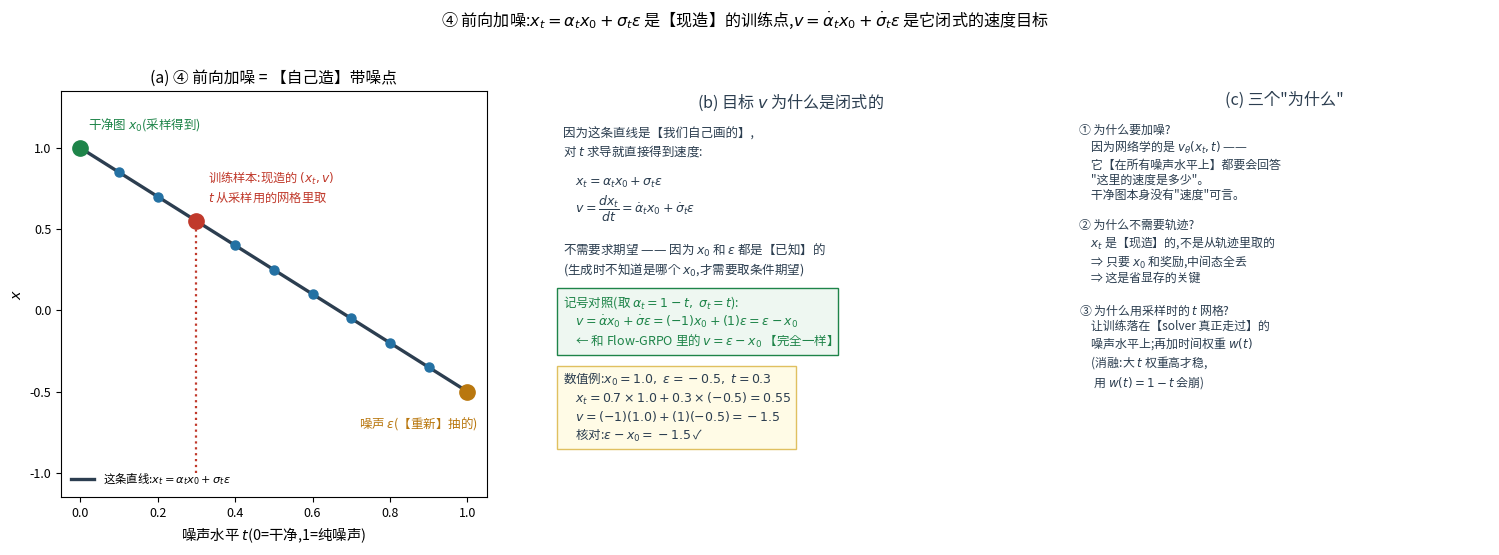

Reproduce this figure in Python. (Note: this script raises an exception after producing the figure.)
r"""④ 前向加噪 —— 一步步拆开。

一句话:训练时我们【自己造】一个带噪点,而不是用采样时真正走过的轨迹。

  取一张采到的干净图 x₀,再抽一个新的 ε 和一个 t:
      x_t = α_t x₀ + σ_t ε          ← 【我们把点造出来】(不是从轨迹里取的)
      v   = α̇_t x₀ + σ̇_t ε          ← 目标速度 = 这条直线的【时间导数】(闭式,精确)
  ⇒ 网络输入 (x_t, t, c),输出 v_θ,目标 v

与前面 σ 记法的对照:t 是"噪声水平"(t=0 干净,t=1 纯噪声),即 α_t=1−t, σ_t=t
      v = α̇ x₀ + σ̇ ε = (−1)x₀ + (1)ε = ε − x₀      ← 和 Flow-GRPO 的 v 完全一样!

数值例:x₀=1.0, ε=−0.5, t=0.3 → x_t = 0.55, v = −1.5
"""
import matplotlib
matplotlib.use("Agg")
from matplotlib import font_manager
for _f in ["/System/Library/Fonts/Supplemental/Arial Unicode.ttf",
           "/System/Library/Fonts/STHeiti Medium.ttc"]:
    try:
        font_manager.fontManager.addfont(_f)
        matplotlib.rcParams["font.family"] = font_manager.FontProperties(fname=_f).get_name()
        break
    except Exception:
        continue
matplotlib.rcParams["axes.unicode_minus"] = False
import matplotlib.pyplot as plt
import numpy as np
from matplotlib.patches import FancyArrowPatch

RED, BLUE, GREEN, DARK, GREY, ORANGE, PURPLE = ("#c0392b", "#2471a3", "#1e8449",
                                                "#2c3e50", "#95a5a6", "#b9770e", "#7d3c98")
RF = "/Users/kevin/code/lingbot-va/.claude/scratch/rf/"

fig = plt.figure(figsize=(15.2, 5.8), dpi=150)

# ---------------- (a) 前向直线 + t 网格
ax = fig.add_axes([0.05, 0.15, 0.28, 0.70])
x0, eps = 1.0, -0.5
ts = np.linspace(0, 1, 200)
ax.plot(ts, (1 - ts) * x0 + ts * eps, color=DARK, lw=2.4, label="这条直线:$x_t=\\alpha_t x_0+\\sigma_t\\epsilon$")
grid = np.linspace(0, 1, 11)
for t in grid:
    xt = (1 - t) * x0 + t * eps
    ax.plot([t], [xt], "o", ms=6.5, color=BLUE, zorder=6)
ax.plot([0], [x0], "o", ms=11, color=GREEN, zorder=7)
ax.text(0.02, x0 + 0.12, "干净图 $x_0$(采样得到)", fontsize=9.0, color=GREEN)
ax.plot([1], [eps], "o", ms=11, color=ORANGE, zorder=7)
ax.text(0.72, eps - 0.22, "噪声 $\\epsilon$(【重新】抽的)", fontsize=9.0, color=ORANGE)
t_show = 0.3
ax.plot([t_show, t_show], [-1.0, (1 - t_show) * x0 + t_show * eps], color=RED, lw=1.6, ls=":")
ax.plot([t_show], [(1 - t_show) * x0 + t_show * eps], "o", ms=11, color=RED, zorder=8)
ax.text(t_show + 0.03, (1 - t_show) * x0 + t_show * eps + 0.12,
        "训练样本:现造的 $(x_t,v)$\n$t$ 从采样用的网格里取", fontsize=8.8, color=RED)
ax.set_xlabel("噪声水平 $t$(0=干净,1=纯噪声)", fontsize=10.4)
ax.set_ylabel("$x$", fontsize=10.4)
ax.set_title("(a) ④ 前向加噪 = 【自己造】带噪点", fontsize=11.3)
ax.legend(fontsize=8.2, frameon=False, loc="lower left")
ax.tick_params(labelsize=9)
ax.set_ylim(-1.15, 1.35)

# ---------------- (b) 目标 v 从哪来
ax2 = fig.add_axes([0.38, 0.15, 0.30, 0.70]); ax2.axis("off")
ax2.text(0.5, 1.00, "(b) 目标 $v$ 为什么是闭式的", ha="center", va="top", fontsize=11.6, color=DARK)
ax2.text(0.0, 0.91,
         "因为这条直线是【我们自己画的】,\n"
         "对 $t$ 求导就直接得到速度:\n\n"
         "　$x_t=\\alpha_t x_0+\\sigma_t\\epsilon$\n"
         "　$v=\\dfrac{dx_t}{dt}=\\dot\\alpha_t x_0+\\dot\\sigma_t\\epsilon$\n\n"
         "不需要求期望 —— 因为 $x_0$ 和 $\\epsilon$ 都是【已知】的\n"
         "(生成时不知道是哪个 $x_0$,才需要取条件期望)",
         fontsize=9.0, color=DARK, va="top")
ax2.text(0.0, 0.50,
         "记号对照(取 $\\alpha_t=1-t,\\ \\sigma_t=t$):\n"
         "　$v=\\dot\\alpha x_0+\\dot\\sigma\\epsilon=(-1)x_0+(1)\\epsilon=\\epsilon-x_0$\n"
         "　← 和 Flow-GRPO 里的 $v=\\epsilon-x_0$ 【完全一样】",
         fontsize=9.0, color=GREEN, va="top", bbox=dict(fc="#eef7f1", ec=GREEN))
ax2.text(0.0, 0.31,
         "数值例:$x_0=1.0,\\ \\epsilon=-0.5,\\ t=0.3$\n"
         "　$x_t=0.7\\times1.0+0.3\\times(-0.5)=0.55$\n"
         "　$v=(-1)(1.0)+(1)(-0.5)=-1.5$\n"
         "　核对:$\\epsilon-x_0=-1.5$ ✓",
         fontsize=9.0, color=DARK, va="top", bbox=dict(fc="#fffbe6", ec="#e0c060"))

# ---------------- (c) 三个"为什么"
ax3 = fig.add_axes([0.72, 0.15, 0.27, 0.70]); ax3.axis("off")
ax3.text(0.5, 1.00, "(c) 三个\"为什么\"", ha="center", va="top", fontsize=11.6, color=DARK)
ax3.text(0.0, 0.92,
         "① 为什么要加噪?\n"
         "　因为网络学的是 $v_\\theta(x_t,t)$ ——\n"
         "　它【在所有噪声水平上】都要会回答\n"
         "　\"这里的速度是多少\"。\n"
         "　干净图本身没有\"速度\"可言。\n\n"
         "② 为什么不需要轨迹?\n"
         "　$x_t$ 是【现造】的,不是从轨迹里取的\n"
         "　⇒ 只要 $x_0$ 和奖励,中间态全丢\n"
         "　⇒ 这是省显存的关键\n\n"
         "③ 为什么用采样时的 $t$ 网格?\n"
         "　让训练落在【solver 真正走过】的\n"
         "　噪声水平上;再加时间权重 $w(t)$\n"
         "　(消融:大 $t$ 权重高才稳,\n"
         "　 用 $w(t)=1-t$ 会崩)",
         fontsize=8.6, color=DARK, va="top")

fig.suptitle("④ 前向加噪:$x_t=\\alpha_t x_0+\\sigma_t\\epsilon$ 是【现造】的训练点,$v=\\dot\\alpha_t x_0+\\dot\\sigma_t\\epsilon$ 是它闭式的速度目标",
             fontsize=11.6, y=0.99)
fig.savefig(RF + "fg_forward_noising.png", bbox_inches="tight")
print("x0=1.0, eps=-0.5, t=0.3 → x_t=%.4f, v=%.4f, eps-x0=%.4f" % (
    (1 - 0.3) * 1.0 + 0.3 * (-0.5), (-1) * 1.0 + 1 * (-0.5), -0.5 - 1.0))
print("wrote", RF + "fg_forward_noising.png")
